The GitHub repository Yimeng000/ITCS352_DL_Project contains a labelled image folder "cropped_belgiumts" with 10 categories: blue circles, diamonds, forbidden, rectangles down, rectangles up, red blue circles, red circles, reversed triangle, squares, triangles. Examples follow, each with its label.

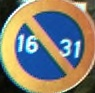
Label: red blue circles

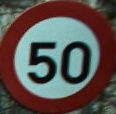
Label: red circles

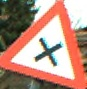
Label: triangles

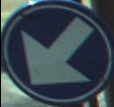
Label: blue circles

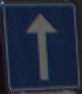
Label: squares

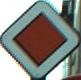
Label: diamonds
